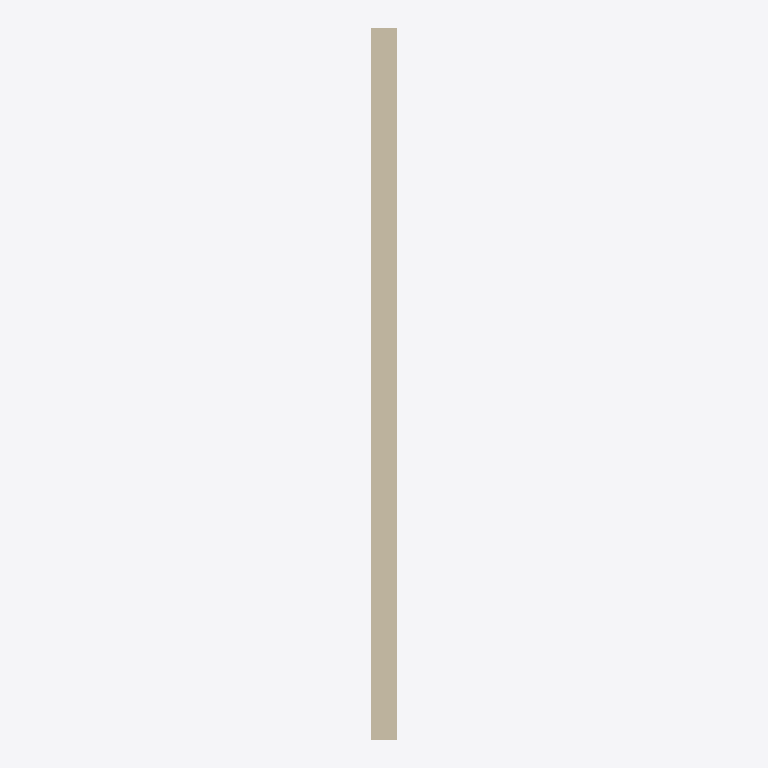
Plan cut of the same IFC building model at storey 'Default Building Storey' (level 0.00 m, cut at 1.40 m), seen from above with north up, elements coloured by IFC class: 1 wall (beige). Cut surfaces are drawn darker.
Extent 300.0 m × 8175.0 m × 11000.0 m (x, y, z). Storeys (1): Default Building Storey at 0.00 m. Elements (1): 1 IfcWallStandardCase.

HEADER;
FILE_DESCRIPTION(('ViewDefinition [CoordinationView]'),'2;1');
FILE_NAME('/Users/macbook/Desktop/BIM/data/rst_advanced/IfcWallStandardCase1.ifc','2018-08-31T00:14:38-0400',('Unknown Author','info@ifctoolsproject.com'),('Unknown Organization'),'IFC Tools Project - IFC2x3 Java Toolbox','IFC2x3 Java Toolbox 2.0','Unknown Authorizer');
FILE_SCHEMA(('IFC2X3'));
ENDSEC;
DATA;
#64=IFCPROJECT('3MF_JJM413z883ib_m3zg1',#56,'Default Project','Description of Default Project',$,$,$,(#59),#63);
#66=IFCBUILDING('115Tb$Ge5DUQtf0_2Tu2rI',#56,'Default Building','Description',$,#65,$,$,.ELEMENT.,$,$,$);
#67=IFCBUILDINGSTOREY('0$wiRgPKXDKfX0jonjBtLV',#56,'Default Building Storey','Description',$,#65,$,$,.ELEMENT.,$);
#1=IFCWALLSTANDARDCASE('01SfNHv5nEReC9M9Bzo7D_',#2,'Basic Wall:Exterior - 300mm Concrete:123276',$,'Basic Wall:Exterior - 300mm Concrete:36772',#3,#4,'123276');
ENDSEC;
